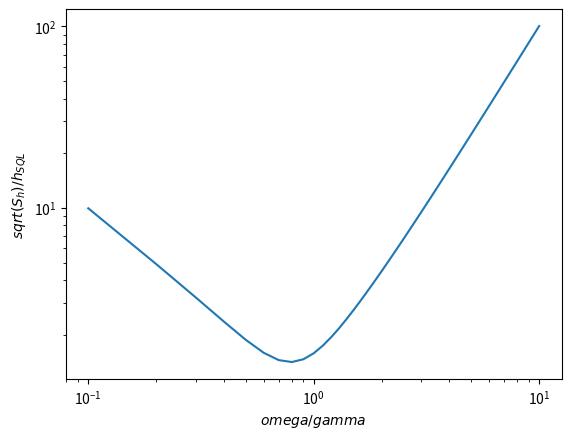

This chart was generated by the following Python code:
'''
Quick plot of the noise spectral density of a convensional grav wave interferometer

'''
import matplotlib.pyplot as plt
import numpy as np

omega = np.linspace(0.1, 10, 100)
omega_2 = omega*omega

S = (1.0/(omega_2*(1+omega_2)) + omega_2*(1+omega_2))

sq_S_over_h = np.sqrt(S)

plt.plot(omega,sq_S_over_h)

plt.xlabel('$omega/gamma$')
plt.ylabel('$sqrt(S_{h})/h_{SQL}$')

#plt.xlabel('$\frac{\Omega}{\gamma}$')
#plt.ylabel('$\frac{\sqrt{S_{h}}}{h_{SQL}}$')


plt.xscale('log')

plt.yscale('log')
#plt.ylim([0.05,10])
plt.show()